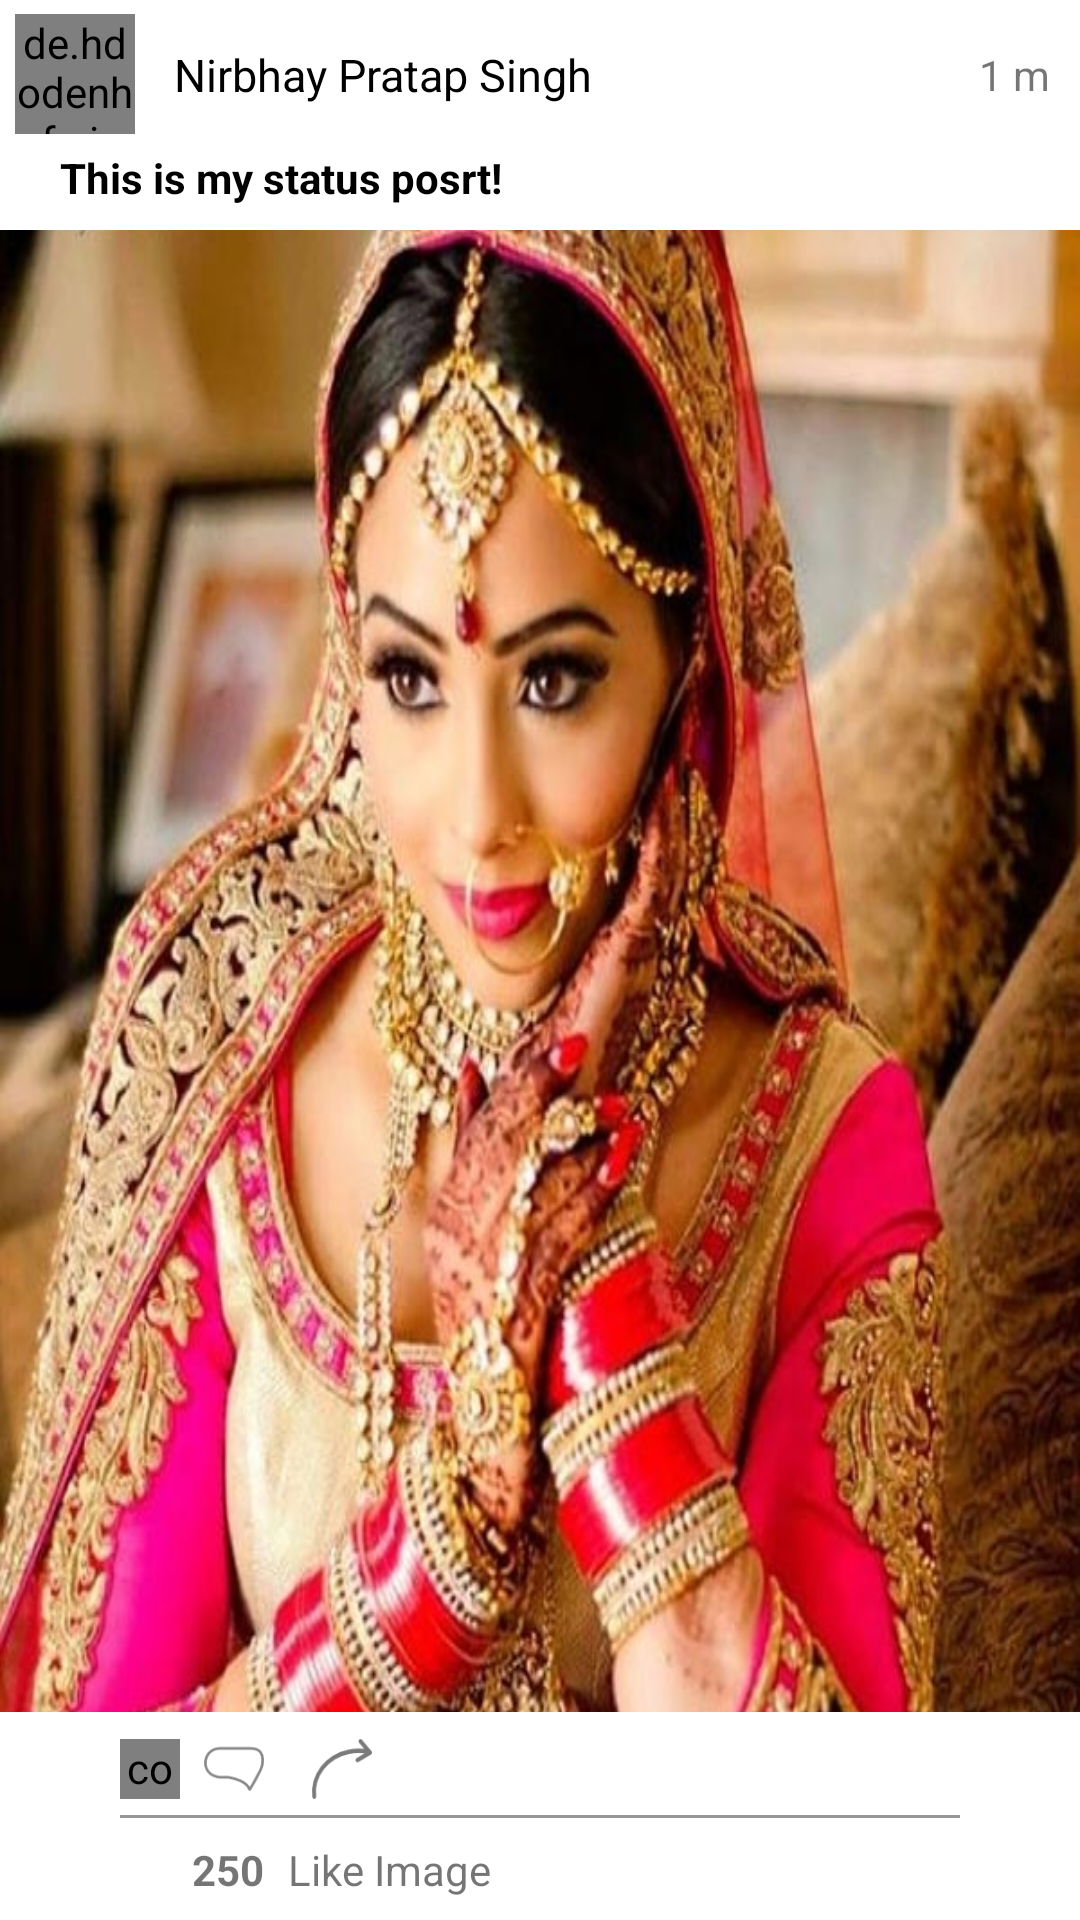

Write the Android layout XML for this screen, with the resource values it uses.
<!-- AndroidManifest.xml: application theme NoActionBar -->
<!-- res/layout/instagram_row.xml -->
<?xml version="1.0" encoding="utf-8"?>
<LinearLayout xmlns:android="http://schemas.android.com/apk/res/android"
    xmlns:app="http://schemas.android.com/apk/res-auto"
    android:orientation="vertical"
    android:layout_width="fill_parent"
    android:background="#FFF"

    android:layout_height="fill_parent">

    <LinearLayout
        android:layout_width="fill_parent"
        android:weightSum="3"
        android:orientation="vertical"
        android:layout_height="wrap_content">
        <LinearLayout
            android:layout_width="fill_parent"
            android:layout_weight="1.3"
            android:weightSum="2"
            android:orientation="horizontal"
            android:layout_height="70dp">
            <LinearLayout
                android:layout_width="fill_parent"
                android:layout_weight="0.5"
                android:gravity="center|left"
android:orientation="horizontal"
                android:layout_height="fill_parent">
                <de.hdodenhof.circleimageview.CircleImageView
                    xmlns:app="http://schemas.android.com/apk/res-auto"
                    android:id="@+id/profile_image"
                    android:layout_width="40dp"
                    android:layout_height="40dp"
                    android:layout_margin="5dp"
                    android:src="@drawable/propic"
                    app:civ_border_width="2dp"
                    app:civ_border_color="#FF000000"/>
                <TextView
                    android:id="@+id/yourName"
                    android:layout_width="wrap_content"
                    android:layout_height="wrap_content"
                    android:layout_marginLeft="8dp"
                    android:textColor="#000"
                    android:textSize="15dp"
                    android:text="Nirbhay Pratap Singh"/>
                <TextView
                    android:id="@+id/sharetxtColor"
                    android:layout_width="wrap_content"
                    android:layout_height="wrap_content"
                    android:layout_marginLeft="8dp"
                    android:textColor="#e21e1e"
                    android:textSize="16dp"
                    android:visibility="gone"
                    android:textStyle="bold"
                    android:text="Share by"/>
                <TextView
                    android:id="@+id/sharetxt"
                    android:layout_width="wrap_content"
                    android:layout_height="wrap_content"
                    android:layout_marginLeft="8dp"
                    android:textColor="#000"
                    android:visibility="gone"
                    android:textSize="15dp"

                    android:text="Nirbhay Pratap Singh"/>


            </LinearLayout>

            <LinearLayout
                android:layout_width="fill_parent"
                android:layout_weight="1.5"
                android:gravity="center|right"

                android:layout_height="fill_parent">
                <TextView
                    android:id="@+id/tmNow"
                    android:layout_width="wrap_content"
                    android:layout_marginRight="10dp"
                    android:layout_height="wrap_content"
                    android:text="1 m"/>
            </LinearLayout>
        </LinearLayout>
        <TextView
            android:id="@+id/statustxt"
            android:layout_width="fill_parent"
            android:paddingLeft="20dp"
            android:paddingRight="20dp"
            android:textColor="#000"
            android:text="This is my status posrt!"
            android:layout_marginTop="0dp"
            android:textStyle="bold"
            android:layout_marginBottom="8dp"
            android:layout_height="wrap_content" />
        <LinearLayout
            android:layout_width="fill_parent"
            android:layout_weight="0.4"
            android:gravity="center"
            android:layout_height="wrap_content">

            <ImageView
                android:id="@+id/feeimg"
                android:layout_width="fill_parent"
                android:layout_height="500dp"
                android:scaleType="fitXY"



                android:src="@drawable/bridal" />
        </LinearLayout>
        <LinearLayout
            android:layout_width="fill_parent"
            android:layout_weight="1.3"
            android:orientation="vertical"
            android:weightSum="2"
            android:layout_height="90dp">
            <LinearLayout
                android:layout_width="fill_parent"
                android:layout_weight="1"
                android:weightSum="2"
                android:layout_height="fill_parent">

                <LinearLayout
                    android:layout_width="fill_parent"
                    android:layout_weight="0.6"
                    android:gravity="center|left"
                    android:layout_marginTop="4dp"

                    android:paddingLeft="40dp"
                    android:layout_height="fill_parent">
                    <ImageView
                        android:layout_width="20dp"
                        android:layout_height="20dp"
                        android:visibility="gone"
                        android:layout_margin="4dp"
                        android:src="@mipmap/like_ic"/>

                    <com.like.LikeButton
                        android:id="@+id/likebtn"
                        android:layout_width="20dp"
                        android:layout_height="20dp"
                        app:icon_type="heart"
                        app:circle_start_color="@color/colorPrimary"

                        app:unlike_drawable="@mipmap/like_ic"
                        app:dots_primary_color="@color/colorAccent"
                        app:dots_secondary_color="@color/colorPrimary"
                        app:circle_end_color="@color/colorAccent"
                        app:icon_size="20dp"

                        app:anim_scale_factor="2"

                        />

                    <ImageView
                        android:layout_width="20dp"
                        android:layout_height="20dp"
                        android:layout_margin="8dp"
                        android:src="@mipmap/text_bubble"/>
                    <ImageView
                        android:id="@+id/sharebtn"
                        android:layout_width="20dp"
                        android:layout_height="20dp"
                        android:layout_margin="8dp"
                        android:src="@mipmap/share"/>
                </LinearLayout>
                <LinearLayout
                    android:layout_width="fill_parent"
                    android:layout_weight="1.4"
                    android:gravity="center|right"
                    android:layout_marginRight="40dp"
                    android:layout_marginTop="4dp"
                    android:layout_height="fill_parent">
                    <ImageView
                        android:id="@+id/menuopt"
                        android:layout_width="20dp"
                        android:layout_height="20dp"

                        android:src="@mipmap/menus"/>
                </LinearLayout>

            </LinearLayout>
            <View
                android:layout_width="fill_parent"
                android:layout_height="1dp"
                android:layout_marginLeft="40dp"
                android:layout_marginRight="40dp"
                android:background="#979797"/>
            <LinearLayout
                android:layout_width="fill_parent"
                android:layout_weight="1"
                android:gravity="center_vertical"
                android:orientation="horizontal"
                android:layout_height="fill_parent">


                <ImageView
                    android:layout_width="16dp"
                    android:layout_height="14dp"
                    android:background="@mipmap/liked"

                    android:layout_marginLeft="40dp"/>
                <TextView
                    android:id="@+id/likecouter"
                    android:layout_width="wrap_content"
                    android:layout_height="wrap_content"
                    android:layout_marginLeft="8dp"
                    android:textStyle="bold"
                    android:text="250"

                    />
                <TextView
                    android:id="@+id/lastCommentText"
                    android:layout_width="wrap_content"
                    android:layout_height="wrap_content"
                    android:layout_marginLeft="8dp"
                    android:text="Like Image"

                    />
            </LinearLayout>


        </LinearLayout>
    </LinearLayout>

</LinearLayout>
<!-- resources referenced by this layout -->
<resources>
  <color name="colorAccent">#817d7d</color>
  <color name="colorPrimary">#3F51B5</color>
  <!-- drawable bridal: jpg bitmap (drawable, 77910 bytes) -->
  <!-- mipmap like_ic: png bitmap (mipmap-hdpi, 1895 bytes) -->
  <!-- mipmap share: png bitmap (mipmap-hdpi, 1384 bytes) -->
  <!-- mipmap text_bubble: png bitmap (mipmap-hdpi, 1445 bytes) -->
  <style name="NoActionBar" parent="Theme.AppCompat.Light.DarkActionBar">
  
  
          <item name="android:windowDisablePreview">true</item>
          <item name="windowActionBar">false</item>
          <item name="windowNoTitle">true</item>
          
          <item name="colorPrimary">@color/colorPrimary</item>
          <item name="colorPrimaryDark">@color/colorPrimaryDark</item>
          <item name="colorAccent">@color/colorAccent</item>
  
      </style>
  <color name="colorPrimaryDark">#303F9F</color>
</resources>
